Run: headless pygame with SDL's dummy video driver; simulated clock (each Clock.tick advances the game by its frame time, no real sleeping); random seed 0; keys injected as events and as key.get_pressed() state; no mouse input.
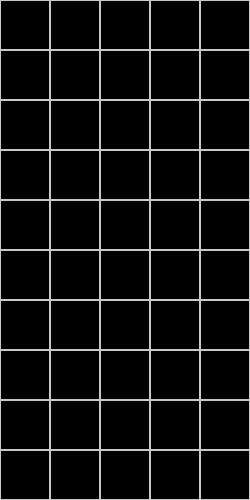
Frame 1 of 4 · flips 1–60 · no input
Frame 2 of 4 · flips 61–180 · tapped SPACE, RETURN · held RIGHT (→), D · screen unchanged from frame 1, image omitted
Frame 3 of 4 · flips 181–300 · held DOWN (↓), S · screen unchanged from frame 2, image omitted
Frame 4 of 4 · flips 301–420 · held LEFT (←), A, UP (↑), W · screen unchanged from frame 3, image omitted

The pygame program that drew these frames:

import pygame

SCREEN_BACKGROUND = "black"
GRID_WIDTH = 5
GRID_HEIGHT = 10
GRID_COLOR_RGB = (200, 200, 200)
CELL_SIZE = 50
CELL_BORDER = 1
GAME_FPS = 60


def main():
    pygame.init()
    screen = pygame.display.set_mode((GRID_WIDTH * CELL_SIZE, GRID_HEIGHT * CELL_SIZE))
    clock = pygame.time.Clock()
    while True:
        for event in pygame.event.get():
            if event.type == pygame.QUIT:
                return
        screen.fill(SCREEN_BACKGROUND)
        for x in range(GRID_WIDTH):
            for y in range(GRID_HEIGHT):
                pygame.draw.rect(screen, GRID_COLOR_RGB, (x * CELL_SIZE, y * CELL_SIZE, CELL_SIZE, CELL_SIZE), CELL_BORDER)
        pygame.display.flip()
        _ = clock.tick(GAME_FPS)


if __name__ == "__main__":
    main()
